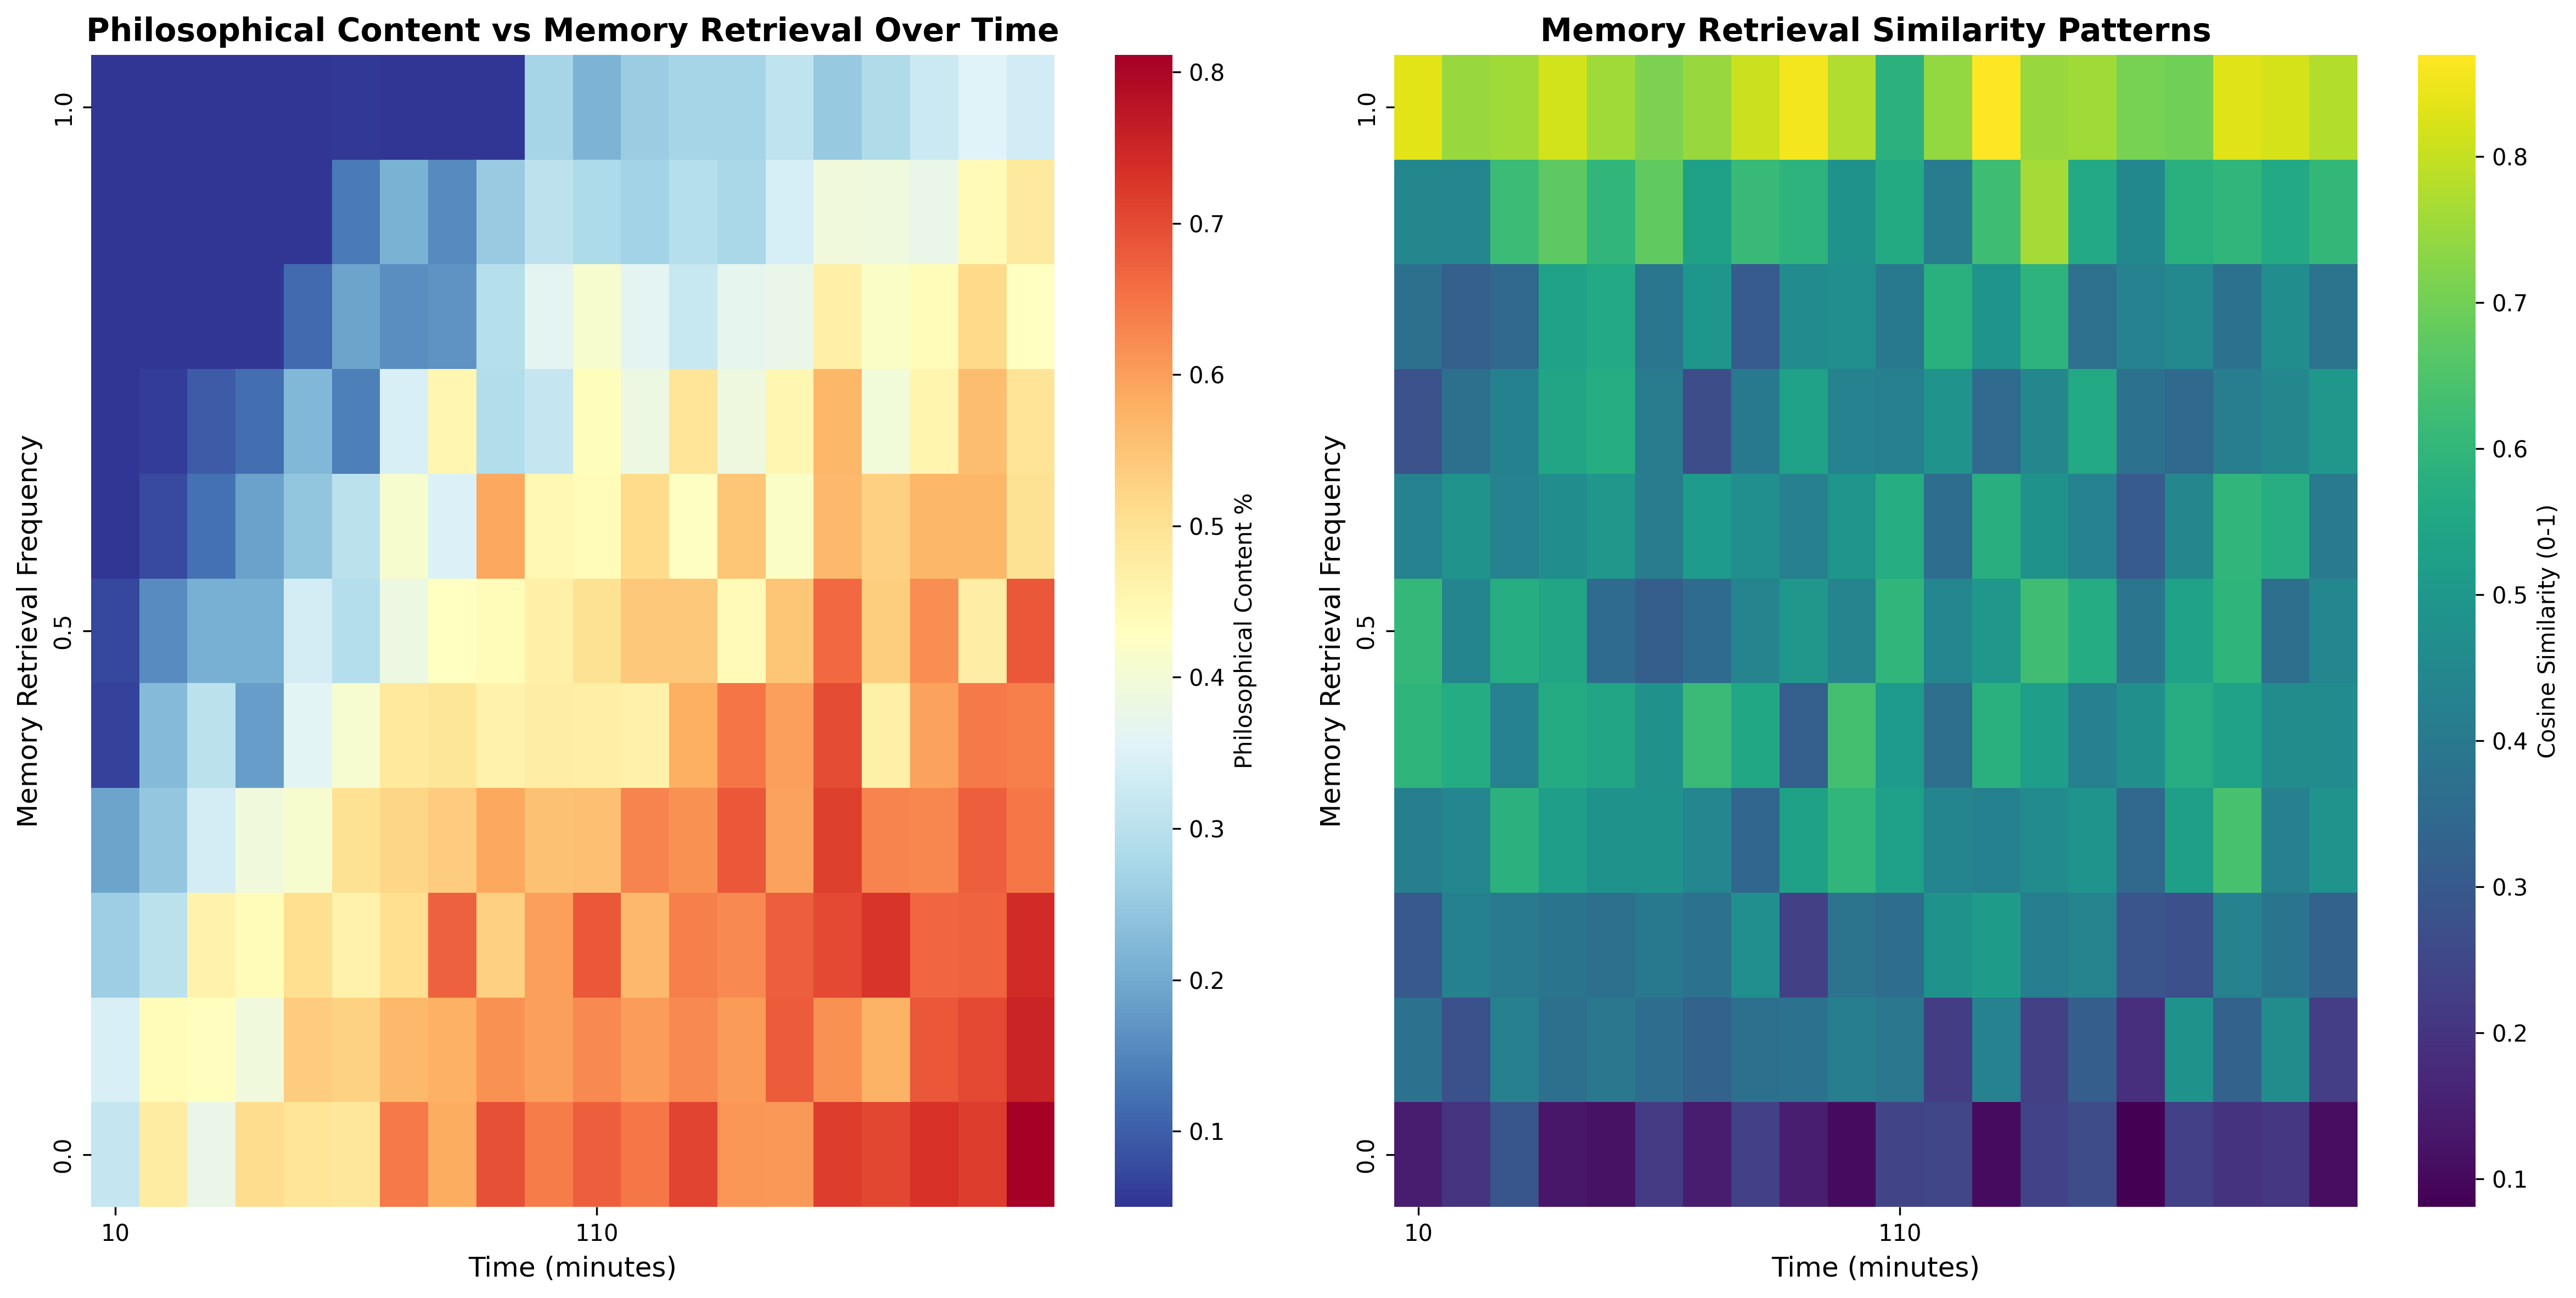

Reproduce this figure in Python.
import matplotlib.pyplot as plt
import numpy as np
import pandas as pd
import seaborn as sns
from typing import List, Dict

def generate_memory_contamination_data() -> pd.DataFrame:
    """Generate dummy data for memory contamination interference analysis"""
    time_points = np.arange(10, 201, 10)
    memory_retrieval_frequencies = np.arange(0, 1.1, 0.1)
    
    data = []
    np.random.seed(789)
    
    for time in time_points:
        for memory_freq in memory_retrieval_frequencies:
            philosophical_content = calculate_philosophical_content_with_memory_interference(time, memory_freq)
            cosine_similarity = calculate_memory_similarity_score(memory_freq)
            
            data.append({
                'time_minutes': time,
                'memory_retrieval_frequency': round(memory_freq, 1),
                'philosophical_content_percentage': philosophical_content,
                'cosine_similarity_retrieval': cosine_similarity
            })
    
    return pd.DataFrame(data)

def calculate_philosophical_content_with_memory_interference(time: float, memory_freq: float) -> float:
    """Calculate philosophical content with memory interference effects"""
    base_philosophical = 0.3 + 0.4 * (1 - np.exp(-time / 50))
    
    interference_factor = memory_freq * 0.6 * np.exp(-time / 80)
    intrusion_penalty = memory_freq ** 2 * 0.3
    
    result = base_philosophical - interference_factor - intrusion_penalty
    
    noise = np.random.normal(0, 0.05)
    return max(0.05, min(0.9, result + noise))

def calculate_memory_similarity_score(memory_freq: float) -> float:
    """Calculate cosine similarity score for memory retrieval"""
    base_similarity = 0.2 + 0.6 * memory_freq
    trauma_component = 0.3 * memory_freq * np.sin(memory_freq * np.pi * 2)
    
    result = base_similarity + trauma_component
    noise = np.random.normal(0, 0.08)
    
    return max(0, min(1, result + noise))

def create_memory_contamination_heatmap(data: pd.DataFrame) -> None:
    """Create heatmap showing memory contamination interference patterns"""
    fig, (ax1, ax2) = plt.subplots(1, 2, figsize=(16, 8))
    
    philosophical_pivot = data.pivot(index='memory_retrieval_frequency', 
                                   columns='time_minutes', 
                                   values='philosophical_content_percentage')
    
    similarity_pivot = data.pivot(index='memory_retrieval_frequency',
                                columns='time_minutes',
                                values='cosine_similarity_retrieval')
    
    sns.heatmap(philosophical_pivot, ax=ax1, cmap='RdYlBu_r', 
                cbar_kws={'label': 'Philosophical Content %'},
                xticklabels=10, yticklabels=5, annot=False)
    
    ax1.set_title('Philosophical Content vs Memory Retrieval Over Time', 
                 fontsize=14, fontweight='bold')
    ax1.set_xlabel('Time (minutes)', fontsize=12)
    ax1.set_ylabel('Memory Retrieval Frequency', fontsize=12)
    ax1.invert_yaxis()
    
    sns.heatmap(similarity_pivot, ax=ax2, cmap='viridis',
                cbar_kws={'label': 'Cosine Similarity (0-1)'},
                xticklabels=10, yticklabels=5, annot=False)
    
    ax2.set_title('Memory Retrieval Similarity Patterns', 
                 fontsize=14, fontweight='bold')
    ax2.set_xlabel('Time (minutes)', fontsize=12)
    ax2.set_ylabel('Memory Retrieval Frequency', fontsize=12)
    ax2.invert_yaxis()
    
    plt.tight_layout()
    plt.savefig('memory_contamination_interference.png', dpi=300, bbox_inches='tight')
    plt.show()

def create_memory_interference_summary_plot(data: pd.DataFrame) -> None:
    """Create additional summary visualization of memory interference effects"""
    fig, ax = plt.subplots(figsize=(12, 8))
    
    high_memory_freq = data[data['memory_retrieval_frequency'] >= 0.7]
    low_memory_freq = data[data['memory_retrieval_frequency'] <= 0.3]
    
    high_memory_avg = high_memory_freq.groupby('time_minutes')['philosophical_content_percentage'].mean()
    low_memory_avg = low_memory_freq.groupby('time_minutes')['philosophical_content_percentage'].mean()
    
    ax.plot(high_memory_avg.index, high_memory_avg.values, 
           'r-', linewidth=3, label='High Memory Retrieval (≥0.7)', alpha=0.8)
    ax.plot(low_memory_avg.index, low_memory_avg.values, 
           'b-', linewidth=3, label='Low Memory Retrieval (≤0.3)', alpha=0.8)
    
    ax.fill_between(high_memory_avg.index, high_memory_avg.values, alpha=0.2, color='red')
    ax.fill_between(low_memory_avg.index, low_memory_avg.values, alpha=0.2, color='blue')
    
    ax.set_xlabel('Time (minutes)', fontsize=12)
    ax.set_ylabel('Philosophical Content Percentage', fontsize=12)
    ax.set_title('Memory Interference Impact on Philosophical Emergence', 
                fontsize=14, fontweight='bold')
    ax.legend(fontsize=11)
    ax.grid(alpha=0.3)
    
    plt.tight_layout()
    plt.savefig('memory_interference_summary.png', dpi=300, bbox_inches='tight')

def main():
    data = generate_memory_contamination_data()
    create_memory_contamination_heatmap(data)
    create_memory_interference_summary_plot(data)

if __name__ == "__main__":
    main()